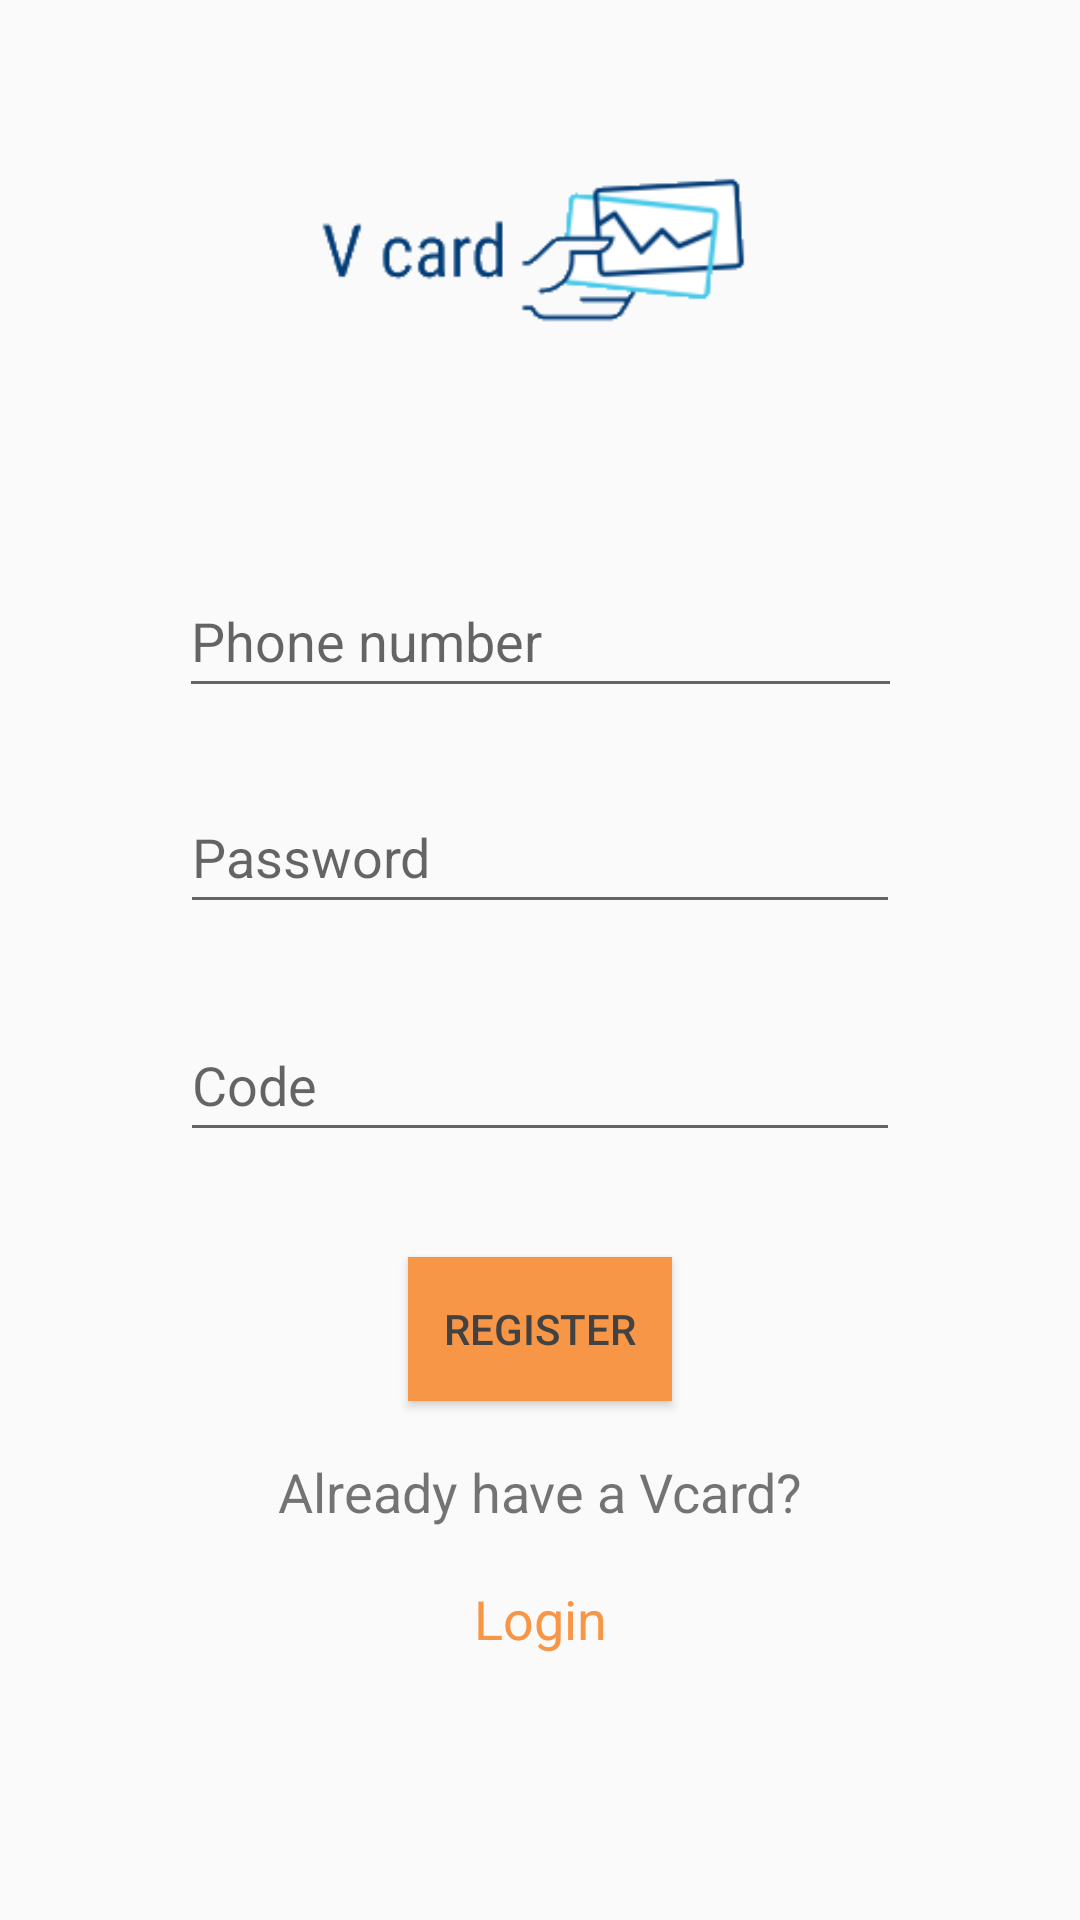

Produce the Android XML layout that renders to this screen, including the resource entries it uses.
<!-- AndroidManifest.xml: application theme AppTheme -->
<!-- res/layout/activity_register.xml -->
<?xml version="1.0" encoding="utf-8"?>
<android.support.constraint.ConstraintLayout xmlns:android="http://schemas.android.com/apk/res/android"
    xmlns:app="http://schemas.android.com/apk/res-auto"
    xmlns:tools="http://schemas.android.com/tools"
    android:layout_width="match_parent"
    android:layout_height="match_parent"
    tools:context=".LoginActivity">

    <android.support.constraint.ConstraintLayout
        android:id="@+id/clRegister"
        android:layout_width="0dp"
        android:layout_height="0dp"
        app:layout_constraintBottom_toBottomOf="parent"
        app:layout_constraintEnd_toEndOf="parent"
        app:layout_constraintHorizontal_bias="0.0"
        app:layout_constraintStart_toStartOf="parent"
        app:layout_constraintTop_toTopOf="parent"
        app:layout_constraintVertical_bias="0.0">

        <EditText
            android:id="@+id/etNrTelemovelLogin"
            android:layout_width="241dp"
            android:layout_height="wrap_content"
            android:layout_marginEnd="8dp"
            android:layout_marginStart="8dp"
            android:layout_marginTop="50dp"
            android:ems="10"
            android:hint="Phone number"
            android:inputType="number"
            android:maxLength="9"
            android:minHeight="48dp"
            app:layout_constraintEnd_toEndOf="parent"
            app:layout_constraintHorizontal_bias="0.5"
            app:layout_constraintStart_toStartOf="parent"
            app:layout_constraintTop_toBottomOf="@+id/imageViewLogin" />

        <EditText
            android:id="@+id/etPasswordLogin"
            android:layout_width="240dp"
            android:layout_height="wrap_content"
            android:layout_marginEnd="8dp"
            android:layout_marginStart="8dp"
            android:layout_marginTop="24dp"
            android:ems="10"
            android:hint="Password"
            android:inputType="textPassword"
            android:minHeight="48dp"
            app:layout_constraintEnd_toEndOf="parent"
            app:layout_constraintHorizontal_bias="0.5"
            app:layout_constraintStart_toStartOf="parent"
            app:layout_constraintTop_toBottomOf="@+id/etNrTelemovelLogin" />

        <EditText
            android:id="@+id/etCode"
            android:layout_width="240dp"
            android:layout_height="wrap_content"
            android:layout_marginEnd="8dp"
            android:layout_marginStart="8dp"
            android:layout_marginTop="100dp"
            android:ems="10"
            android:hint="Code"
            android:inputType="number"
            android:minHeight="48dp"
            app:layout_constraintEnd_toEndOf="parent"
            app:layout_constraintHorizontal_bias="0.5"
            app:layout_constraintStart_toStartOf="parent"
            app:layout_constraintTop_toBottomOf="@+id/etNrTelemovelLogin" />

        <Button
            android:id="@+id/btLogin"
            style="@style/MyButton"
            android:layout_width="wrap_content"
            android:layout_height="48dp"
            android:layout_marginEnd="8dp"
            android:layout_marginStart="8dp"
            android:layout_marginTop="8dp"
            android:text="Register"
            android:textColor="#424242"
            app:layout_constraintEnd_toEndOf="parent"
            app:layout_constraintHorizontal_bias="0.5"
            app:layout_constraintStart_toStartOf="parent"
            app:layout_constraintTop_toBottomOf="@+id/tvErrosRegisto" />

        <TextView
            android:id="@+id/tv2"
            android:layout_width="wrap_content"
            android:layout_height="wrap_content"
            android:layout_marginBottom="8dp"
            android:text="Already have a Vcard?"
            android:textSize="18sp"
            app:layout_constraintBottom_toBottomOf="parent"
            app:layout_constraintEnd_toEndOf="parent"
            app:layout_constraintHorizontal_bias="0.5"
            app:layout_constraintStart_toStartOf="parent"
            app:layout_constraintTop_toBottomOf="@+id/btLogin"
            app:layout_constraintVertical_bias="0.129" />

        <TextView
            android:id="@+id/tvEntrar"
            android:layout_width="wrap_content"
            android:layout_height="wrap_content"
            android:layout_marginBottom="8dp"
            android:layout_marginEnd="8dp"
            android:layout_marginStart="8dp"
            android:layout_marginTop="8dp"
            android:text="Login"
            android:textColor="@color/colorAccent"
            android:textSize="18sp"
            app:layout_constraintBottom_toBottomOf="parent"
            app:layout_constraintEnd_toEndOf="parent"
            app:layout_constraintHorizontal_bias="0.5"
            app:layout_constraintStart_toStartOf="parent"
            app:layout_constraintTop_toBottomOf="@+id/tv2"
            app:layout_constraintVertical_bias="0.111" />

        <ImageView
            android:id="@+id/imageViewLogin"
            android:layout_width="152dp"
            android:layout_height="110dp"
            android:layout_marginEnd="8dp"
            android:layout_marginStart="8dp"
            android:layout_marginTop="28dp"
            app:layout_constraintEnd_toEndOf="parent"
            app:layout_constraintStart_toStartOf="parent"
            app:layout_constraintTop_toTopOf="parent"
            app:srcCompat="@drawable/logotipo" />

        <TextView
            android:id="@+id/tvErrosRegisto"
            android:layout_width="wrap_content"
            android:layout_height="wrap_content"
            android:layout_marginEnd="8dp"
            android:layout_marginStart="8dp"
            android:layout_marginTop="8dp"
            android:textColor="@color/colorRed"
            app:layout_constraintEnd_toEndOf="parent"
            app:layout_constraintHorizontal_bias="0.501"
            app:layout_constraintStart_toStartOf="parent"
            app:layout_constraintTop_toBottomOf="@+id/etCode" />

    </android.support.constraint.ConstraintLayout>
</android.support.constraint.ConstraintLayout>
<!-- resources referenced by this layout -->
<resources>
  <color name="colorAccent">#F79646</color>
  <color name="colorRed">#FF0000</color>
  <!-- drawable logotipo: png bitmap (drawable, 6373 bytes) -->
  <style name="MyButton" parent="@style/Widget.AppCompat.Button">
          <item name="android:background">@color/colorAccent</item>
          <item name="android:textColor">@color/colorWhite</item>
      </style>
  <style name="AppTheme" parent="Theme.AppCompat.Light.NoActionBar">
          
          <item name="colorPrimary">@color/colorPrimary</item>
          <item name="colorPrimaryDark">@color/colorPrimaryDark</item>
          <item name="colorAccent">@color/colorAccent</item>
      </style>
  <color name="colorWhite">#FFFFFF</color>
  <color name="colorPrimary">#5555BB</color>
  <color name="colorPrimaryDark">#303F9F</color>
</resources>
